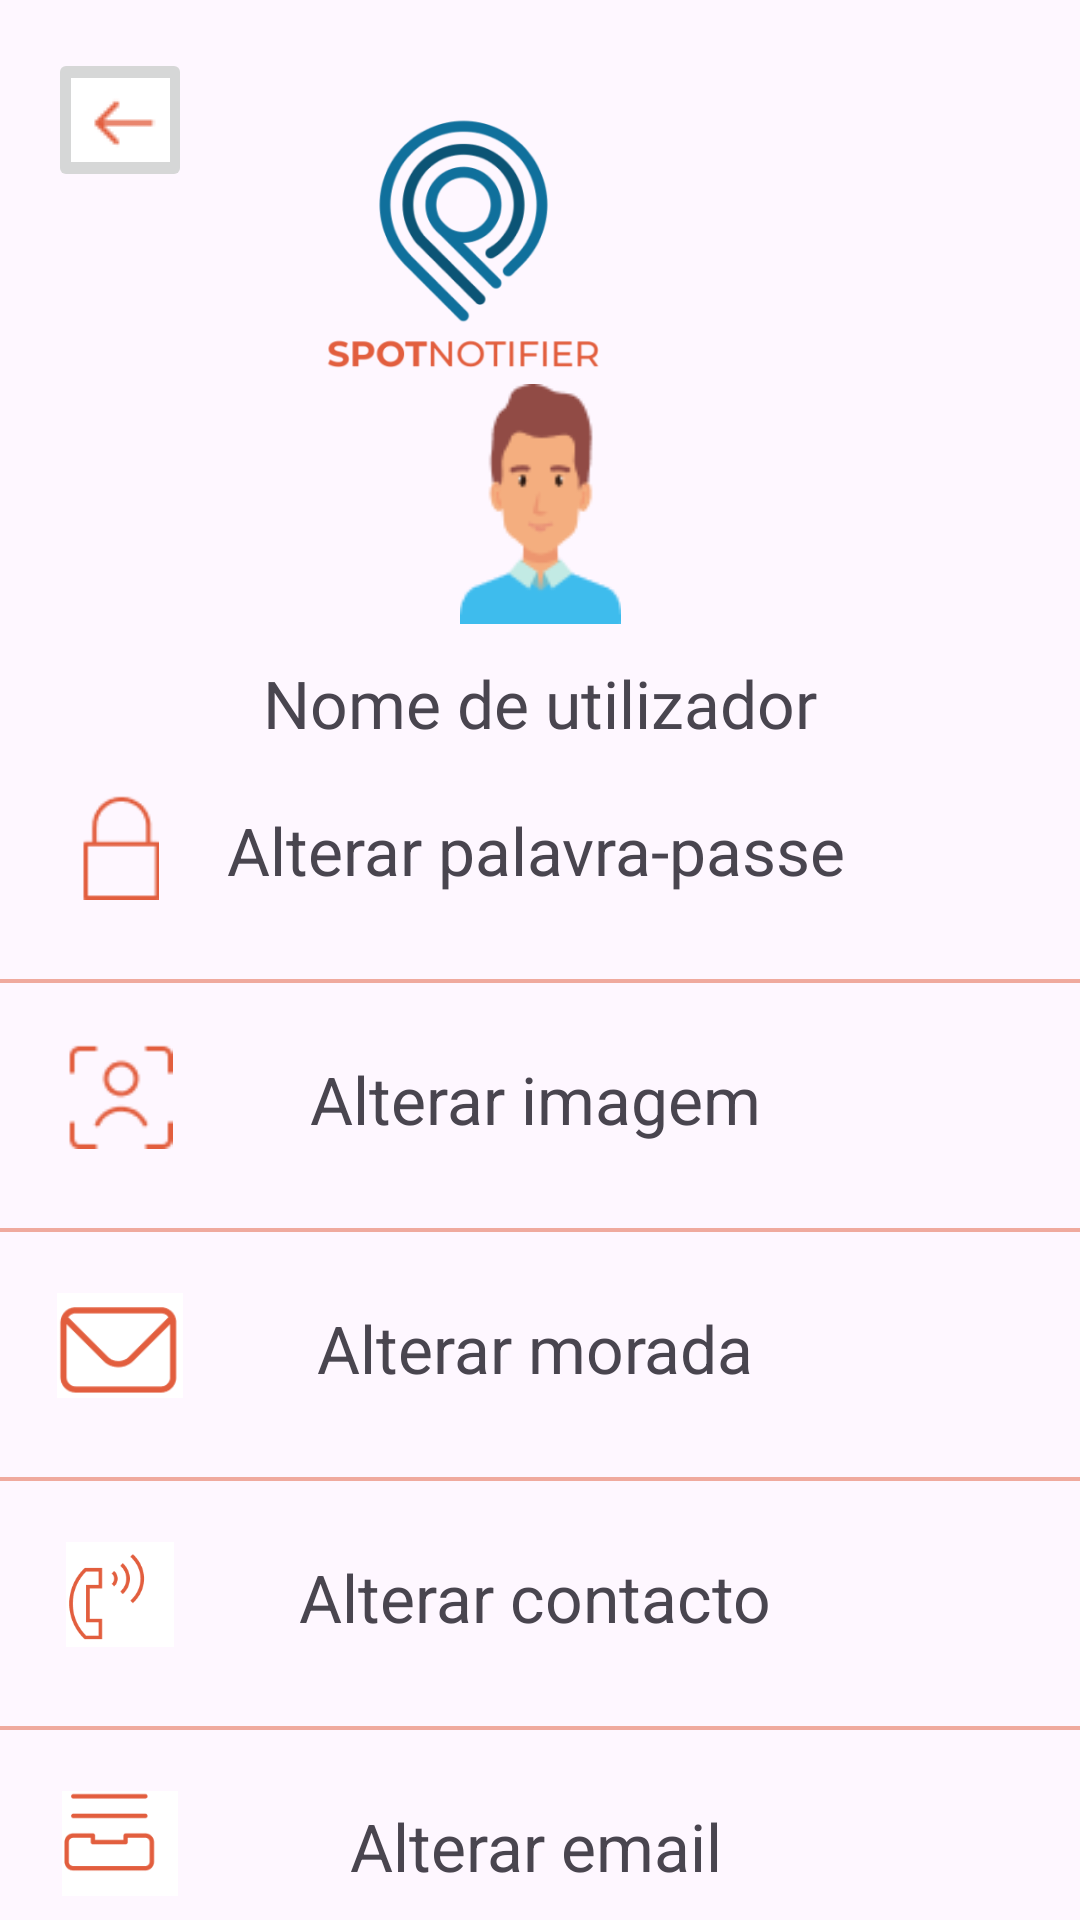

Android layout source for this screen:
<!-- AndroidManifest.xml: application theme Theme.Spotnotifier -->
<!-- res/layout/activity_update_profile.xml -->
<?xml version="1.0" encoding="utf-8"?>
<androidx.constraintlayout.widget.ConstraintLayout xmlns:android="http://schemas.android.com/apk/res/android"
    xmlns:app="http://schemas.android.com/apk/res-auto"
    xmlns:tools="http://schemas.android.com/tools"
    android:id="@+id/main"
    android:layout_width="match_parent"
    android:layout_height="match_parent"
    tools:context=".UpdateProfile">

    <ImageButton
        android:id="@+id/imageButtonBack"
        android:layout_width="48dp"
        android:layout_height="48dp"
        android:layout_marginStart="16dp"
        android:layout_marginTop="16dp"
        app:layout_constraintStart_toStartOf="parent"
        app:layout_constraintTop_toTopOf="parent"
        app:srcCompat="@mipmap/btnback"
        android:contentDescription="Submit button"/>


    <ImageView
        android:id="@+id/imageView1"
        android:layout_width="155dp"
        android:layout_height="120dp"
        android:layout_marginTop="4dp"
        android:layout_marginEnd="128dp"
        android:contentDescription="Submit button"
        app:layout_constraintEnd_toEndOf="parent"
        app:layout_constraintTop_toTopOf="parent"
        app:srcCompat="@drawable/logotipo" />

    <ImageView
        android:id="@+id/imageIconconUser"
        android:layout_width="99dp"
        android:layout_height="80dp"
        android:layout_marginTop="4dp"
        android:src="@drawable/icon_usser"
        app:layout_constraintEnd_toEndOf="parent"
        app:layout_constraintStart_toStartOf="parent"
        app:layout_constraintTop_toBottomOf="@+id/imageView1" />

    <TextView
        android:id="@+id/textView1"
        android:layout_width="229dp"
        android:layout_height="37dp"
        android:layout_marginTop="8dp"
        android:gravity="center"
        android:fontFamily="@font/montserrat"
        android:text="@string/user_name_label_login"
        android:textSize="22dp"
        app:layout_constraintEnd_toEndOf="parent"
        app:layout_constraintStart_toStartOf="parent"
        app:layout_constraintTop_toBottomOf="@+id/imageIconconUser" />

    <ImageView
        android:id="@+id/imageIconconPass"
        android:layout_width="48dp"
        android:layout_height="35dp"
        android:layout_marginStart="16dp"
        android:layout_marginTop="12dp"
        android:src="@drawable/updatepass"
        app:layout_constraintStart_toStartOf="parent"
        app:layout_constraintTop_toBottomOf="@+id/textView1" />

    <TextView
        android:id="@+id/textView1UpPass"
        android:layout_width="229dp"
        android:layout_height="37dp"
        android:layout_marginTop="12dp"
        android:gravity="center"
        android:onClick="onUpdatePassword"
        android:text="@string/change_password"
        android:textSize="22dp"
        app:layout_constraintEnd_toEndOf="parent"
        app:layout_constraintHorizontal_bias="0.0"
        app:layout_constraintStart_toEndOf="@+id/imageIconconPass"
        app:layout_constraintTop_toBottomOf="@+id/textView1" />

    <ImageView
        android:id="@+id/imageViewtraco"
        android:layout_width="425dp"
        android:layout_height="18dp"
        android:layout_marginTop="16dp"
        android:src="@drawable/traco_orizontal"
        app:layout_constraintEnd_toEndOf="parent"
        app:layout_constraintStart_toStartOf="parent"
        app:layout_constraintTop_toBottomOf="@+id/textView1UpPass" />

    <ImageView
        android:id="@+id/imageIconconUpImg"
        android:layout_width="48dp"
        android:layout_height="35dp"
        android:layout_marginStart="16dp"
        android:layout_marginTop="12dp"
        android:src="@drawable/updateimg"
        app:layout_constraintStart_toStartOf="parent"
        app:layout_constraintTop_toBottomOf="@+id/imageViewtraco" />

    <TextView
        android:id="@+id/textViewUpImg"
        android:layout_width="229dp"
        android:layout_height="37dp"
        android:layout_marginTop="12dp"
        android:gravity="center"
        android:onClick="onUpdateImg"
        android:text="@string/change_image"
        android:textSize="22dp"
        app:layout_constraintEnd_toEndOf="parent"
        app:layout_constraintHorizontal_bias="0.0"
        app:layout_constraintStart_toEndOf="@+id/imageIconconUpImg"
        app:layout_constraintTop_toBottomOf="@+id/imageViewtraco" />

    <ImageView
        android:id="@+id/imageViewtraco2"
        android:layout_width="425dp"
        android:layout_height="18dp"
        android:layout_marginTop="16dp"
        android:src="@drawable/traco_orizontal"
        app:layout_constraintEnd_toEndOf="parent"
        app:layout_constraintStart_toStartOf="parent"
        app:layout_constraintTop_toBottomOf="@+id/textViewUpImg" />

    <ImageView
        android:id="@+id/imageIconconUpAdress"
        android:layout_width="48dp"
        android:layout_height="35dp"
        android:layout_marginStart="16dp"
        android:layout_marginTop="12dp"
        android:src="@drawable/envelope"
        app:layout_constraintStart_toStartOf="parent"
        app:layout_constraintTop_toBottomOf="@+id/imageViewtraco2" />

    <TextView
        android:id="@+id/textViewUpAdress"
        android:layout_width="229dp"
        android:layout_height="37dp"
        android:layout_marginTop="12dp"
        android:gravity="center"
        android:onClick="onUpdateAdress"
        android:text="@string/change_address"
        android:textSize="22dp"
        app:layout_constraintEnd_toEndOf="parent"
        app:layout_constraintHorizontal_bias="0.0"
        app:layout_constraintStart_toEndOf="@+id/imageIconconUpAdress"
        app:layout_constraintTop_toBottomOf="@+id/imageViewtraco2" />

    <ImageView
        android:id="@+id/imageViewtraco3"
        android:layout_width="425dp"
        android:layout_height="18dp"
        android:layout_marginTop="16dp"
        android:src="@drawable/traco_orizontal"
        app:layout_constraintEnd_toEndOf="parent"
        app:layout_constraintStart_toStartOf="parent"
        app:layout_constraintTop_toBottomOf="@+id/textViewUpAdress" />

    <ImageView
        android:id="@+id/imageIconconUpContact"
        android:layout_width="48dp"
        android:layout_height="35dp"
        android:layout_marginStart="16dp"
        android:layout_marginTop="12dp"
        android:src="@drawable/mobile"
        app:layout_constraintStart_toStartOf="parent"
        app:layout_constraintTop_toBottomOf="@+id/imageViewtraco3" />

    <TextView
        android:id="@+id/textViewUpContact"
        android:layout_width="229dp"
        android:layout_height="37dp"
        android:layout_marginTop="12dp"
        android:gravity="center"
        android:onClick="onUpdateContact"
        android:text="@string/change_contact"
        android:textSize="22dp"
        app:layout_constraintEnd_toEndOf="parent"
        app:layout_constraintHorizontal_bias="0.0"
        app:layout_constraintStart_toEndOf="@+id/imageIconconUpContact"
        app:layout_constraintTop_toBottomOf="@+id/imageViewtraco3" />

    <ImageView
        android:id="@+id/imageViewtraco4"
        android:layout_width="425dp"
        android:layout_height="18dp"
        android:layout_marginTop="16dp"
        android:src="@drawable/traco_orizontal"
        app:layout_constraintEnd_toEndOf="parent"
        app:layout_constraintStart_toStartOf="parent"
        app:layout_constraintTop_toBottomOf="@+id/textViewUpContact" />

    <ImageView
        android:id="@+id/imageIconconUpEmail"
        android:layout_width="48dp"
        android:layout_height="35dp"
        android:layout_marginStart="16dp"
        android:layout_marginTop="12dp"
        android:src="@drawable/email"
        app:layout_constraintStart_toStartOf="parent"
        app:layout_constraintTop_toBottomOf="@+id/imageViewtraco4" />

    <TextView
        android:id="@+id/textViewUpEmail"
        android:layout_width="229dp"
        android:layout_height="37dp"
        android:layout_marginTop="12dp"
        android:gravity="center"
        android:onClick="onUpdateEmail"
        android:text="Alterar email"
        android:textSize="22dp"
        app:layout_constraintEnd_toEndOf="parent"
        app:layout_constraintHorizontal_bias="0.0"
        app:layout_constraintStart_toEndOf="@+id/imageIconconUpEmail"
        app:layout_constraintTop_toBottomOf="@+id/imageViewtraco4" />


</androidx.constraintlayout.widget.ConstraintLayout>
<!-- resources referenced by this layout -->
<resources>
  <!-- drawable email: png bitmap (drawable, 1262 bytes) -->
  <!-- drawable envelope: png bitmap (drawable, 1225 bytes) -->
  <!-- drawable icon_usser: png bitmap (drawable, 2431 bytes) -->
  <!-- drawable logotipo: png bitmap (drawable, 25250 bytes) -->
  <!-- drawable mobile: png bitmap (drawable, 2842 bytes) -->
  <!-- drawable traco_orizontal: png bitmap (drawable, 97 bytes) -->
  <!-- drawable updateimg: png bitmap (drawable, 710 bytes) -->
  <!-- drawable updatepass: png bitmap (drawable, 460 bytes) -->
  <!-- mipmap btnback: png bitmap (mipmap-mdpi, 355 bytes) -->
  <string name="change_address">Alterar morada</string>
  <string name="change_contact">Alterar contacto</string>
  <string name="change_image">Alterar imagem</string>
  <string name="change_password">Alterar palavra-passe</string>
  <string name="user_name_label_login">Nome de utilizador</string>
  <style name="Theme.Spotnotifier" parent="Base.Theme.Spotnotifier" />
  <style name="Base.Theme.Spotnotifier" parent="Theme.Material3.DayNight.NoActionBar">
          
          
      </style>
</resources>
